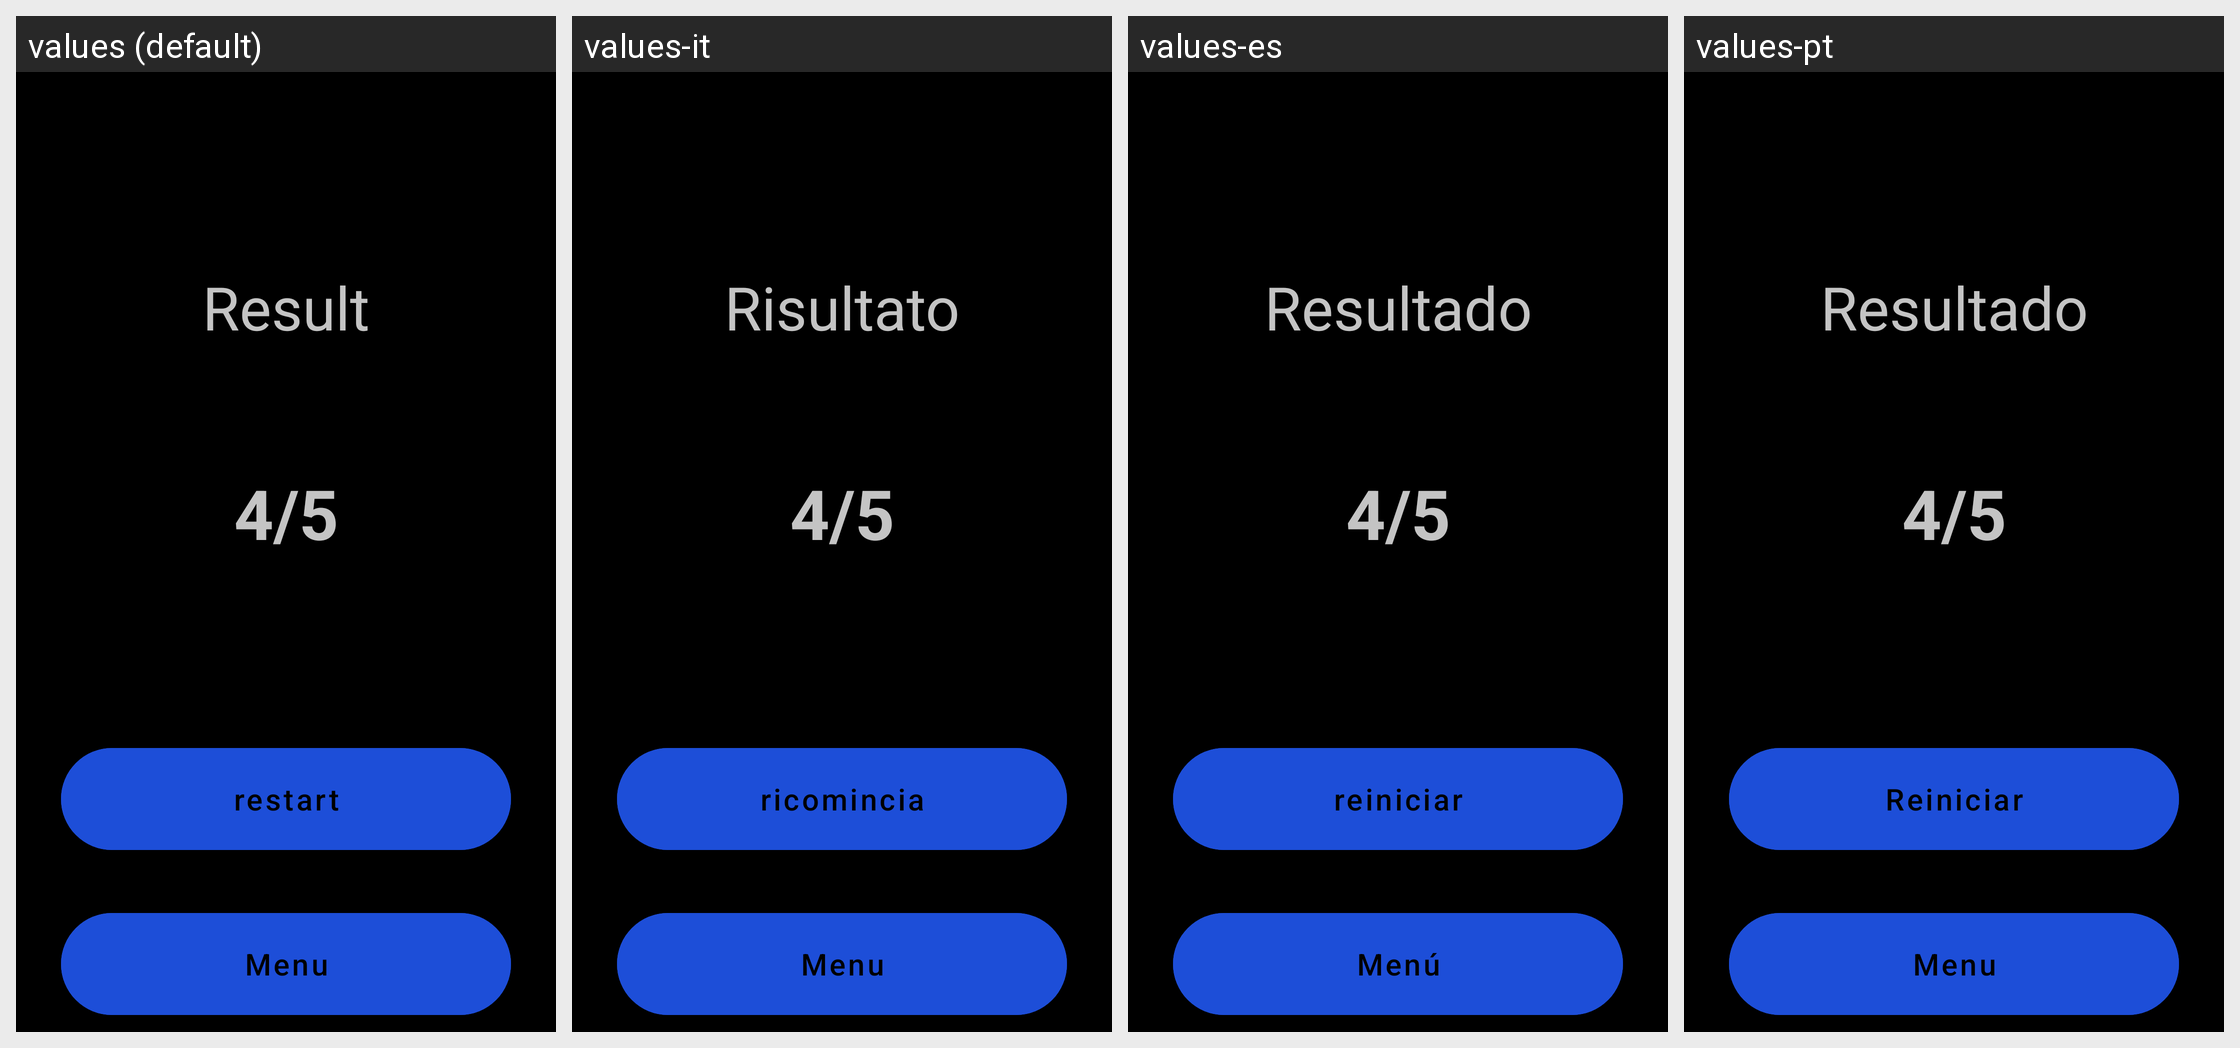

For this localized Android screen grid, give each drawn string resource with its value in every locale shown.
Android screen res/layout/fragment_result.xml rendered under 4 locales, left to right: values (default), values-it, values-es, values-pt. Device: Nexus 5 (rendered at 1080×1920; each locale shown at half size, 540×960, under a caption strip naming it); theme Theme.QuizAppProject.
Other locales in the repository, not shown: values-fr, values-ru, values-tr.
Strings drawn on this screen, with the default value and each locale's value (text and hints the layout hard-codes, and strings that could not be matched under every locale, appear in the picture but are not listed):

result
  values: Result
  values-it: Risultato
  values-es: Resultado
  values-pt: Resultado

_4_5
  values: 4/5
  values-it: 4/5
  values-es: 4/5
  values-pt: 4/5

restart
  values: restart
  values-it: ricomincia
  values-es: reiniciar
  values-pt: Reiniciar

menu
  values: Menu
  values-it: Menu
  values-es: Menú
  values-pt: Menu
